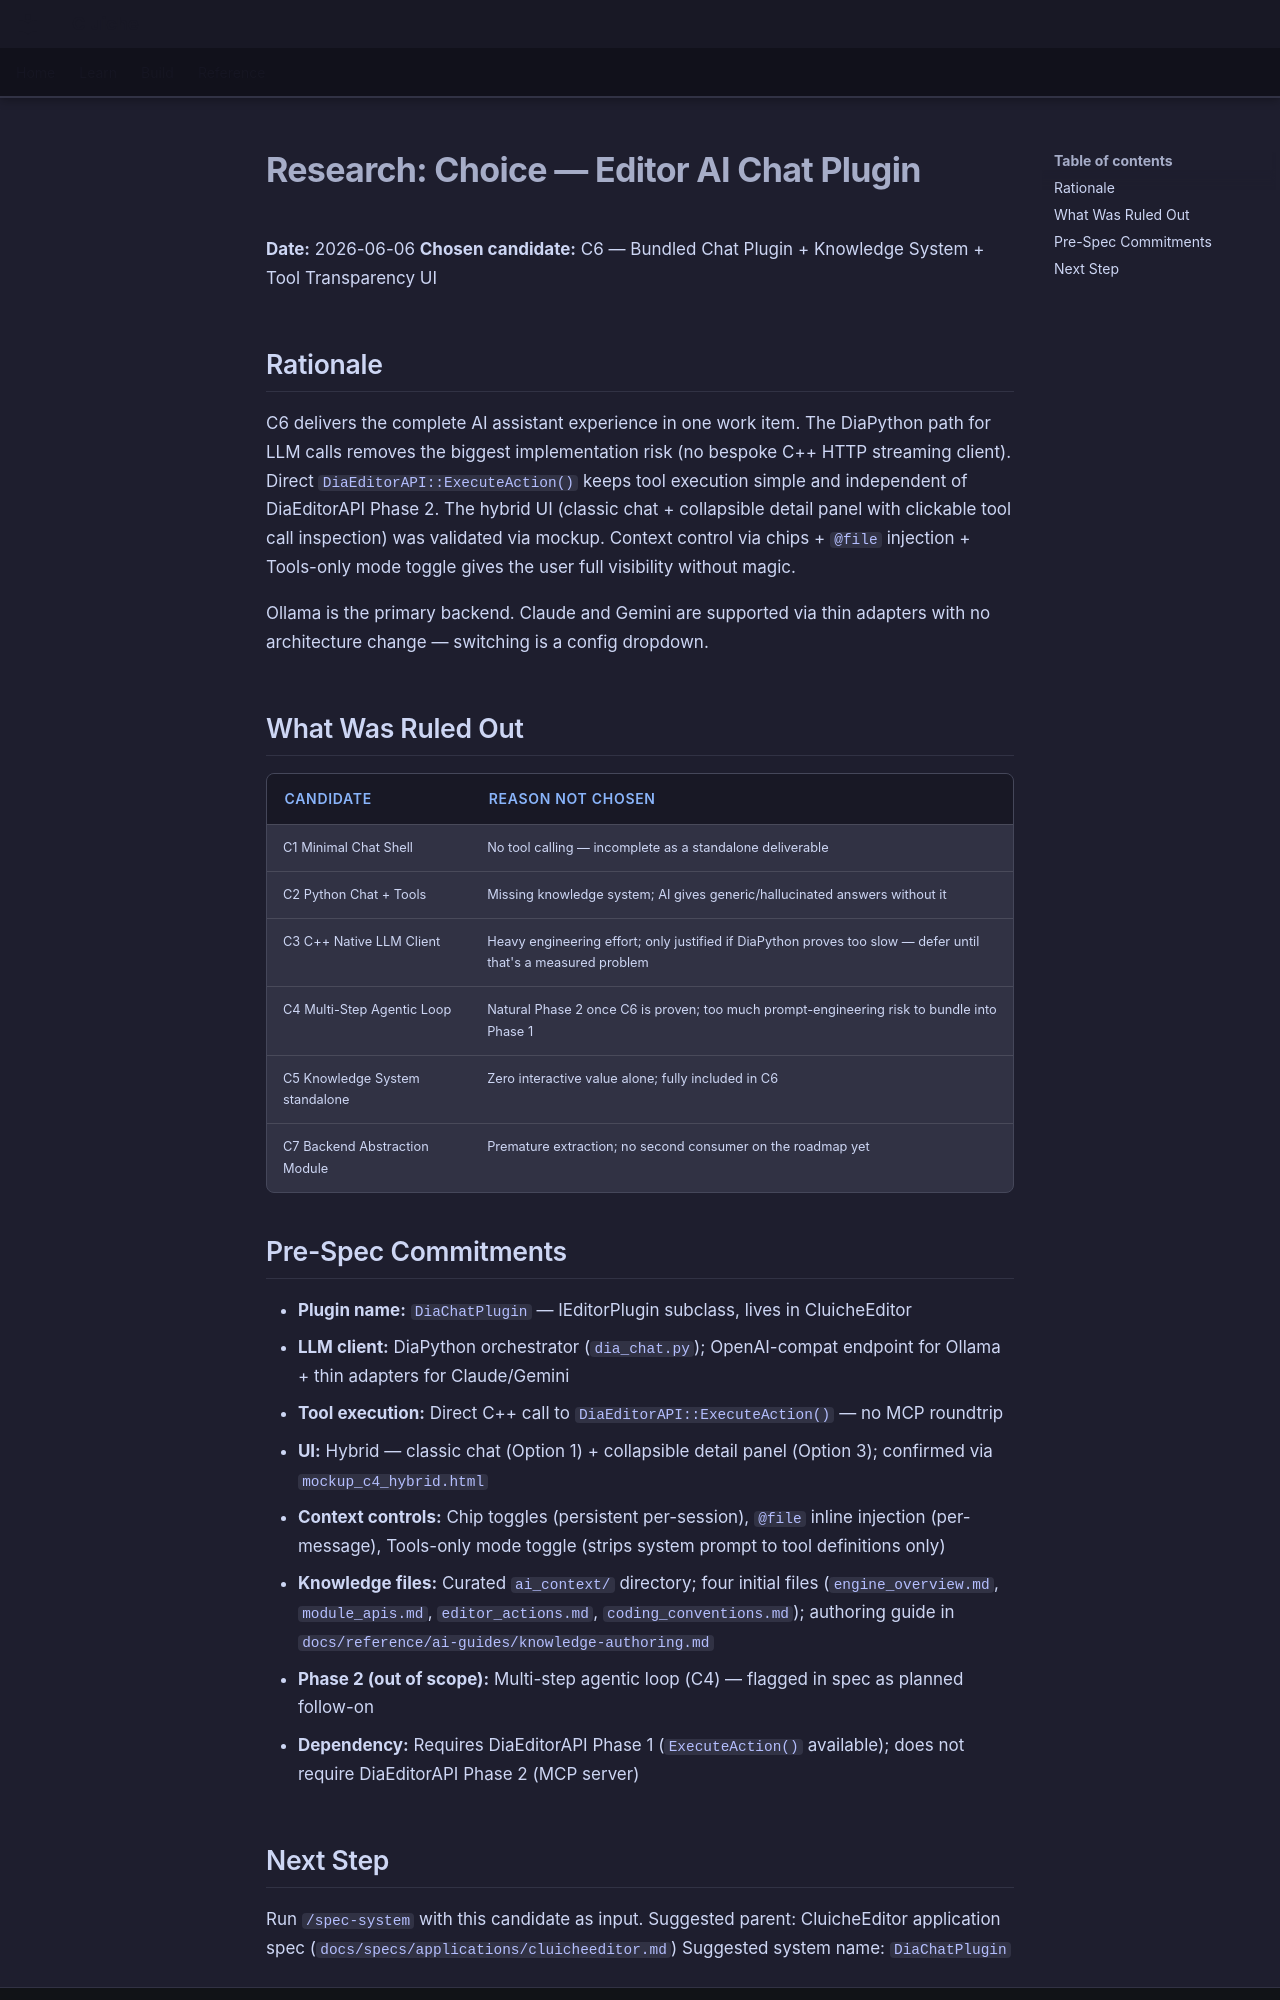

repository: LenihanConor/Cluiche · page: research/editor_ai_chat/choose/index.html · generator: mkdocs

# Research: Choice — Editor AI Chat Plugin

**Date:** 2026-06-06
**Chosen candidate:** C6 — Bundled Chat Plugin + Knowledge System + Tool Transparency UI

## Rationale

C6 delivers the complete AI assistant experience in one work item. The DiaPython path for LLM calls removes the biggest implementation risk (no bespoke C++ HTTP streaming client). Direct `DiaEditorAPI::ExecuteAction()` keeps tool execution simple and independent of DiaEditorAPI Phase 2. The hybrid UI (classic chat + collapsible detail panel with clickable tool call inspection) was validated via mockup. Context control via chips + `@file` injection + Tools-only mode toggle gives the user full visibility without magic.

Ollama is the primary backend. Claude and Gemini are supported via thin adapters with no architecture change — switching is a config dropdown.

## What Was Ruled Out

| Candidate | Reason not chosen |
|-----------|-----------------|
| C1 Minimal Chat Shell | No tool calling — incomplete as a standalone deliverable |
| C2 Python Chat + Tools | Missing knowledge system; AI gives generic/hallucinated answers without it |
| C3 C++ Native LLM Client | Heavy engineering effort; only justified if DiaPython proves too slow — defer until that's a measured problem |
| C4 Multi-Step Agentic Loop | Natural Phase 2 once C6 is proven; too much prompt-engineering risk to bundle into Phase 1 |
| C5 Knowledge System standalone | Zero interactive value alone; fully included in C6 |
| C7 Backend Abstraction Module | Premature extraction; no second consumer on the roadmap yet |

## Pre-Spec Commitments

- **Plugin name:** `DiaChatPlugin` — IEditorPlugin subclass, lives in CluicheEditor
- **LLM client:** DiaPython orchestrator (`dia_chat.py`); OpenAI-compat endpoint for Ollama + thin adapters for Claude/Gemini
- **Tool execution:** Direct C++ call to `DiaEditorAPI::ExecuteAction()` — no MCP roundtrip
- **UI:** Hybrid — classic chat (Option 1) + collapsible detail panel (Option 3); confirmed via `mockup_c4_hybrid.html`
- **Context controls:** Chip toggles (persistent per-session), `@file` inline injection (per-message), Tools-only mode toggle (strips system prompt to tool definitions only)
- **Knowledge files:** Curated `ai_context/` directory; four initial files (`engine_overview.md`, `module_apis.md`, `editor_actions.md`, `coding_conventions.md`); authoring guide in `docs/reference/ai-guides/knowledge-authoring.md`
- **Phase 2 (out of scope):** Multi-step agentic loop (C4) — flagged in spec as planned follow-on
- **Dependency:** Requires DiaEditorAPI Phase 1 (`ExecuteAction()` available); does not require DiaEditorAPI Phase 2 (MCP server)
